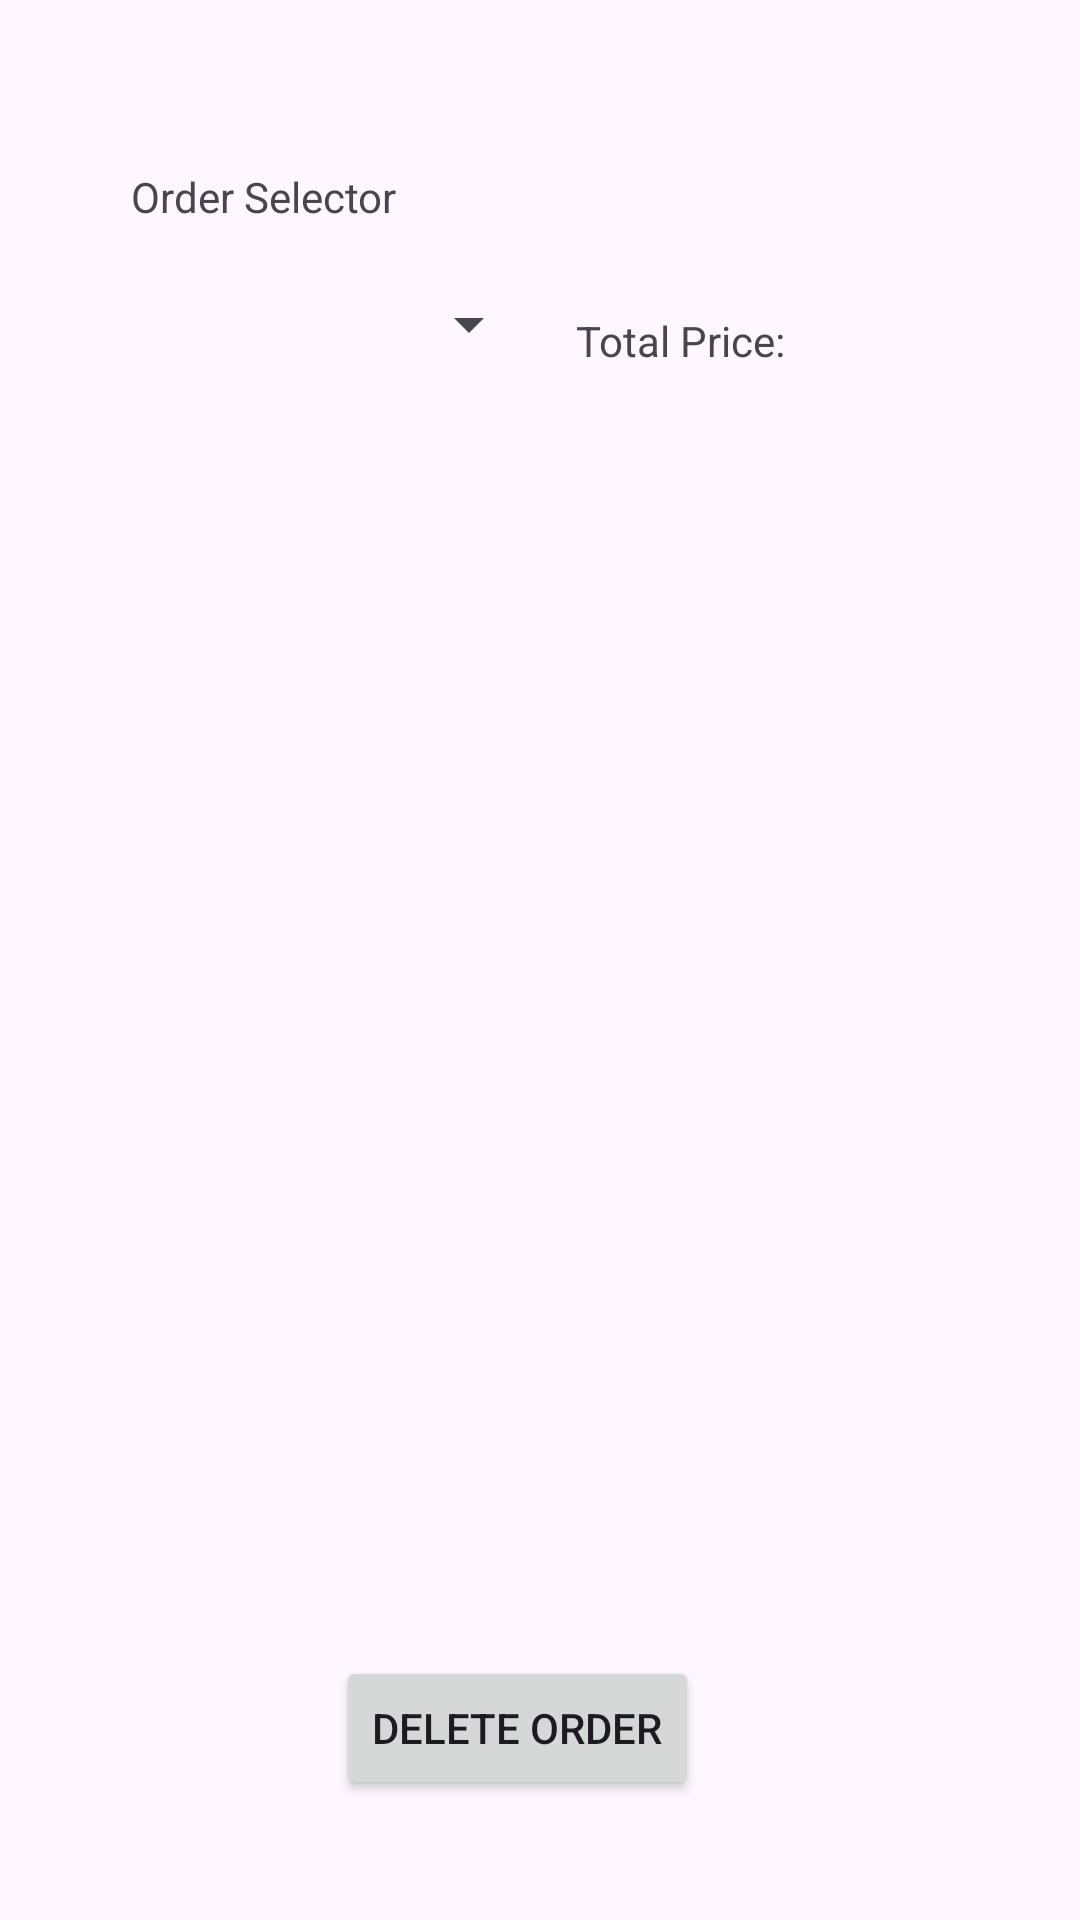

Write the Android layout XML for this screen, with the resource values it uses.
<!-- AndroidManifest.xml: application theme Theme.AndroidPizza -->
<!-- res/layout/order_history.xml -->
<?xml version="1.0" encoding="utf-8"?>
<androidx.constraintlayout.widget.ConstraintLayout xmlns:android="http://schemas.android.com/apk/res/android"
    xmlns:tools="http://schemas.android.com/tools"
    xmlns:app="http://schemas.android.com/apk/res-auto"
    android:layout_width="match_parent"
    android:layout_height="match_parent">

    <ListView
        android:id="@+id/orderView"
        android:layout_width="307dp"
        android:layout_height="351dp"
        android:layout_marginTop="148dp"
        app:layout_constraintEnd_toEndOf="parent"
        app:layout_constraintStart_toStartOf="parent"
        app:layout_constraintTop_toTopOf="parent" />

    <TextView
        android:id="@+id/totalPrice"
        android:layout_width="131dp"
        android:layout_height="31dp"
        android:layout_marginTop="104dp"
        android:text="@string/tprice"
        app:layout_constraintEnd_toEndOf="parent"
        app:layout_constraintHorizontal_bias="0.839"
        app:layout_constraintStart_toStartOf="parent"
        app:layout_constraintTop_toTopOf="parent" />

    <Spinner
        android:id="@+id/orderSelector"
        android:layout_width="138dp"
        android:layout_height="48dp"
        android:layout_marginTop="84dp"
        app:layout_constraintEnd_toEndOf="parent"
        app:layout_constraintHorizontal_bias="0.19"
        app:layout_constraintStart_toStartOf="parent"
        app:layout_constraintTop_toTopOf="parent" />

    <Button
        android:id="@+id/deleteOrder"
        android:layout_width="wrap_content"
        android:layout_height="wrap_content"
        android:layout_marginTop="552dp"
        android:text="@string/delete"
        app:layout_constraintEnd_toEndOf="parent"
        app:layout_constraintHorizontal_bias="0.468"
        app:layout_constraintStart_toStartOf="parent"
        app:layout_constraintTop_toTopOf="parent" />

    <TextView
        android:id="@+id/orderBox"
        android:layout_width="wrap_content"
        android:layout_height="wrap_content"
        android:layout_marginTop="56dp"
        android:text="@string/orderList"
        app:layout_constraintEnd_toEndOf="parent"
        app:layout_constraintHorizontal_bias="0.161"
        app:layout_constraintStart_toStartOf="parent"
        app:layout_constraintTop_toTopOf="parent" />

</androidx.constraintlayout.widget.ConstraintLayout>
<!-- resources referenced by this layout -->
<resources>
  <string name="delete">Delete Order</string>
  <string name="orderList">Order Selector</string>
  <string name="tprice">Total Price:</string>
  <style name="Theme.AndroidPizza" parent="Base.Theme.AndroidPizza" />
  <style name="Base.Theme.AndroidPizza" parent="Theme.Material3.DayNight.NoActionBar">
          
          
      </style>
</resources>
